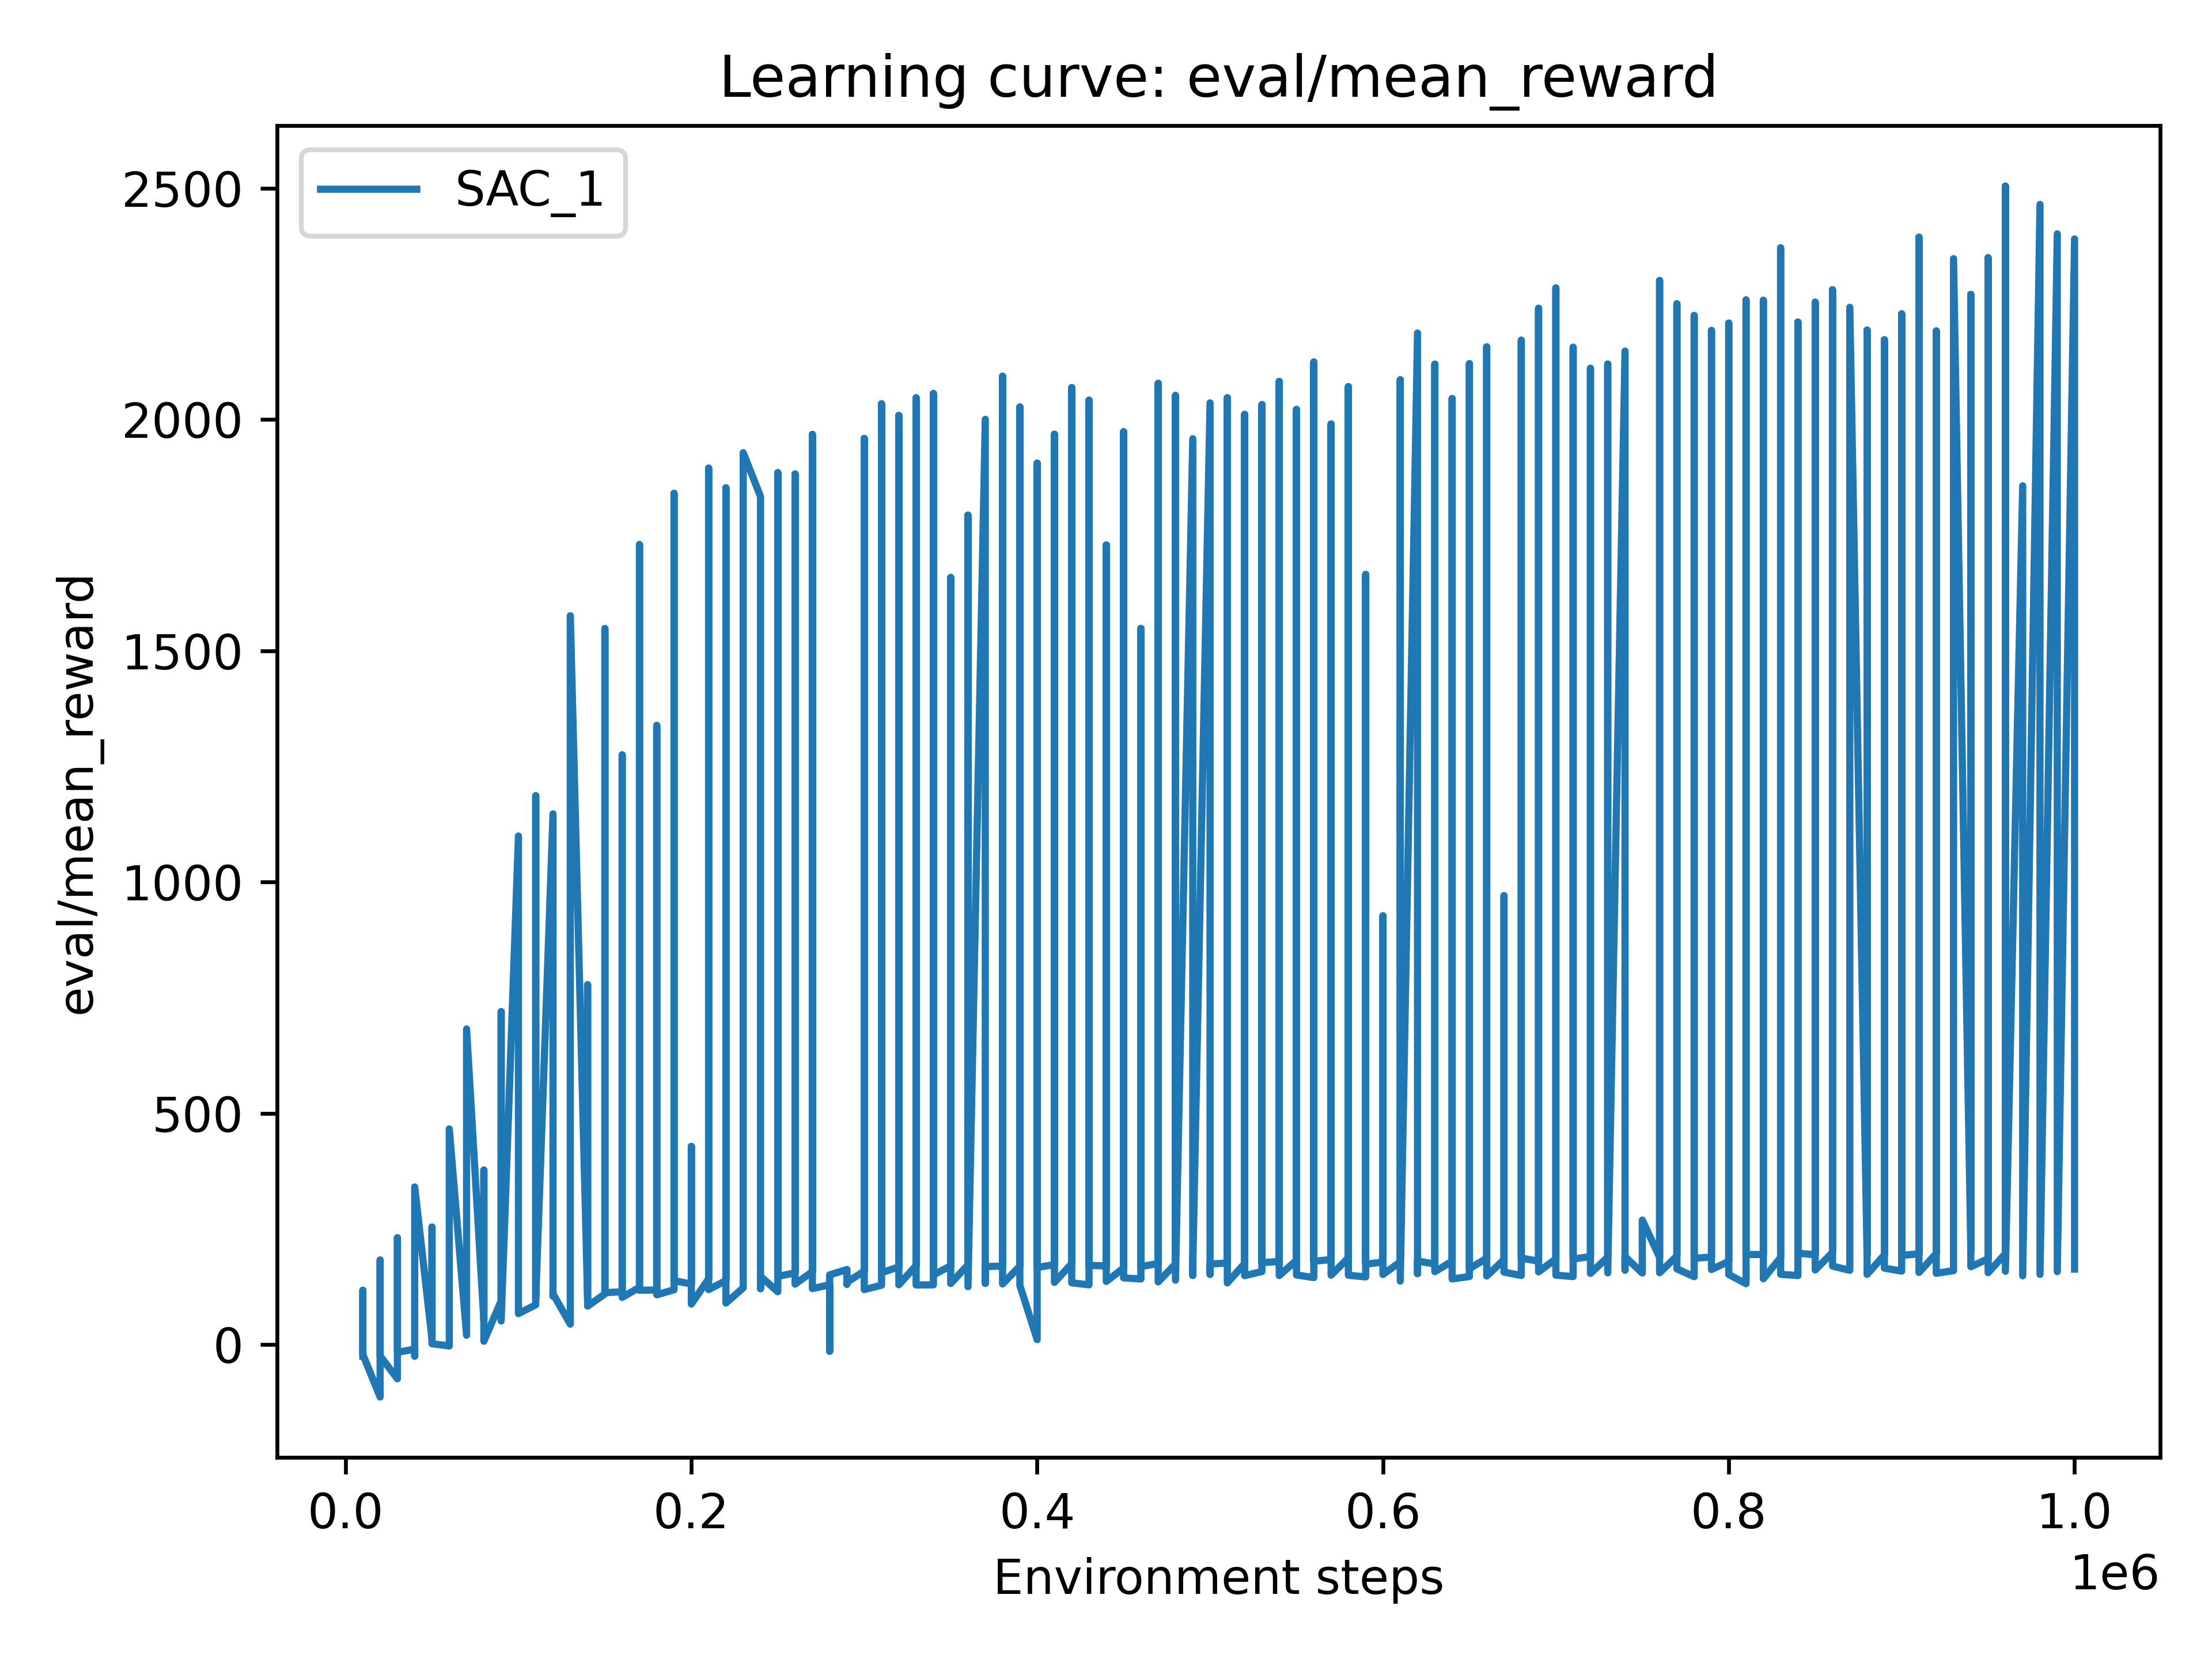

The file beside this chart, header and first rows:
step, value, run
10000, -25.42, SAC_1
10000, 117.4, SAC_1
10000, -21.24, SAC_1
20000, -113.5, SAC_1
20000, 182.7, SAC_1
20000, -24.71, SAC_1
30000, -74, SAC_1
30000, 230.8, SAC_1
30000, -16.93, SAC_1
40000, -25.08, SAC_1
40000, 340.9, SAC_1
40000, -9.714, SAC_1
50000, 11.93, SAC_1
50000, 254.1, SAC_1
50000, 1.762, SAC_1
60000, -1.144, SAC_1
60000, 466.3, SAC_1
60000, -3.008, SAC_1
70000, 76.36, SAC_1
70000, 682.4, SAC_1
70000, 20.13, SAC_1
80000, 50.84, SAC_1
80000, 377.3, SAC_1
80000, 7.178, SAC_1
90000, 94.48, SAC_1
90000, 719.8, SAC_1
90000, 51.03, SAC_1
100000, 79.96, SAC_1
100000, 1100, SAC_1
100000, 66.95, SAC_1
110000, 85.97, SAC_1
110000, 1187, SAC_1
110000, 97.62, SAC_1
120000, 109.5, SAC_1
120000, 1148, SAC_1
120000, 104.7, SAC_1
130000, 96.69, SAC_1
130000, 1576, SAC_1
130000, 44.12, SAC_1
140000, 97.91, SAC_1
140000, 777.9, SAC_1
140000, 83.05, SAC_1
150000, 109.5, SAC_1
150000, 1548, SAC_1
150000, 112.2, SAC_1
160000, 101.9, SAC_1
160000, 1275, SAC_1
160000, 114.1, SAC_1
170000, 123.8, SAC_1
170000, 1730, SAC_1
170000, 117.4, SAC_1
180000, 118, SAC_1
180000, 1339, SAC_1
180000, 107.6, SAC_1
190000, 138.1, SAC_1
190000, 1840, SAC_1
190000, 118.5, SAC_1
200000, 130.9, SAC_1
200000, 428.3, SAC_1
200000, 87.57, SAC_1
... 240 more rows
